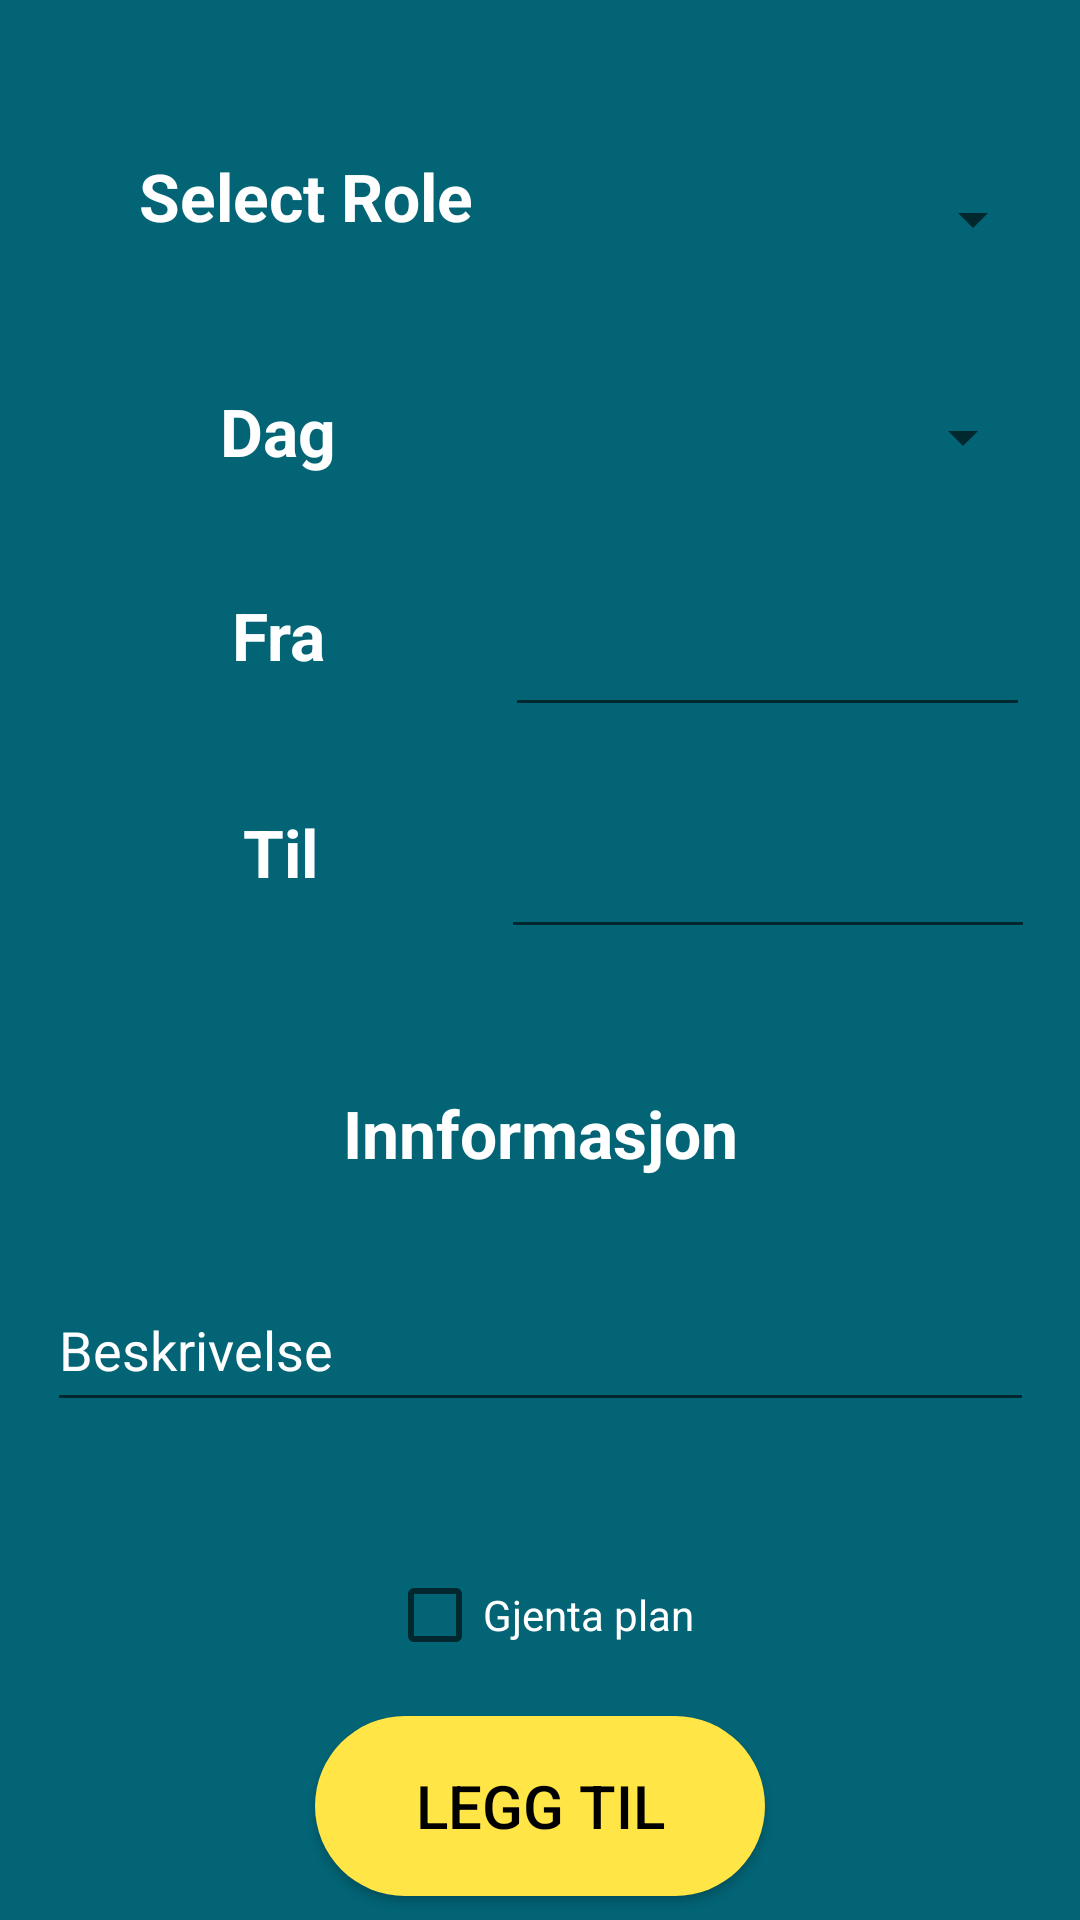

Here is an Android app screen rendered from its layout file. Give the layout XML and the strings, colors and styles it references.
<!-- AndroidManifest.xml: application theme Colly -->
<!-- res/layout/group_page_timeplan.xml -->
<?xml version="1.0" encoding="utf-8"?>
<android.support.constraint.ConstraintLayout
    xmlns:android="http://schemas.android.com/apk/res/android"
    xmlns:app="http://schemas.android.com/apk/res-auto"
    xmlns:tools="http://schemas.android.com/tools"
    android:layout_width="match_parent"
    android:layout_height="match_parent">

    <TextView
        android:id="@+id/text_title6"
        android:layout_width="240dp"
        android:layout_height="54dp"
        android:layout_marginStart="8dp"
        android:layout_marginLeft="8dp"
        android:layout_marginTop="8dp"
        android:layout_marginEnd="8dp"
        android:layout_marginRight="8dp"
        android:layout_marginBottom="8dp"
        android:gravity="center"
        android:text="Innformasjon"
        android:textColor="#FFF"
        android:textSize="22sp"
        android:textStyle="bold"
        app:layout_constraintBottom_toBottomOf="parent"
        app:layout_constraintEnd_toEndOf="parent"
        app:layout_constraintStart_toStartOf="parent"
        app:layout_constraintTop_toTopOf="parent"
        app:layout_constraintVertical_bias="0.601" />

    <Spinner
        android:id="@+id/spinner_role"
        android:layout_width="172dp"
        android:layout_height="48dp"
        android:layout_marginStart="8dp"
        android:layout_marginLeft="8dp"
        android:layout_marginTop="8dp"
        android:layout_marginEnd="8dp"
        android:layout_marginRight="8dp"
        android:layout_marginBottom="8dp"
        app:layout_constraintBottom_toBottomOf="parent"
        app:layout_constraintEnd_toEndOf="parent"
        app:layout_constraintHorizontal_bias="0.979"
        app:layout_constraintStart_toStartOf="parent"
        app:layout_constraintTop_toTopOf="parent"
        app:layout_constraintVertical_bias="0.071" />

    <Spinner
        android:id="@+id/spinner_day"
        android:layout_width="179dp"
        android:layout_height="45dp"
        android:layout_marginStart="8dp"
        android:layout_marginLeft="8dp"
        android:layout_marginTop="8dp"
        android:layout_marginEnd="8dp"
        android:layout_marginRight="8dp"
        android:layout_marginBottom="8dp"
        app:layout_constraintBottom_toBottomOf="parent"
        app:layout_constraintEnd_toEndOf="parent"
        app:layout_constraintHorizontal_bias="0.957"
        app:layout_constraintStart_toStartOf="parent"
        app:layout_constraintTop_toTopOf="parent"
        app:layout_constraintVertical_bias="0.199" />

    <TextView
        android:id="@+id/text_title2"
        android:layout_width="176dp"
        android:layout_height="47dp"
        android:layout_marginStart="8dp"
        android:layout_marginLeft="8dp"
        android:layout_marginTop="8dp"
        android:layout_marginEnd="8dp"
        android:layout_marginRight="8dp"
        android:layout_marginBottom="8dp"
        android:gravity="center"
        android:text="Select Role"
        android:textColor="#FFF"
        android:textSize="22sp"
        android:textStyle="bold"
        app:layout_constraintBottom_toBottomOf="parent"
        app:layout_constraintEnd_toEndOf="parent"
        app:layout_constraintHorizontal_bias="0.036"
        app:layout_constraintLeft_toLeftOf="parent"
        app:layout_constraintStart_toStartOf="parent"
        app:layout_constraintTop_toTopOf="parent"
        app:layout_constraintVertical_bias="0.059" />

    <TextView
        android:id="@+id/text_title3"
        android:layout_width="119dp"
        android:layout_height="48dp"
        android:layout_marginStart="8dp"
        android:layout_marginLeft="8dp"
        android:layout_marginTop="8dp"
        android:layout_marginEnd="8dp"
        android:layout_marginRight="8dp"
        android:layout_marginBottom="8dp"
        android:gravity="center"
        android:text="Dag"
        android:textColor="#FFF"
        android:textSize="22sp"
        android:textStyle="bold"
        app:layout_constraintBottom_toBottomOf="parent"
        app:layout_constraintEnd_toEndOf="parent"
        app:layout_constraintHorizontal_bias="0.112"
        app:layout_constraintStart_toStartOf="parent"
        app:layout_constraintTop_toTopOf="parent"
        app:layout_constraintVertical_bias="0.194" />

    <TextView
        android:id="@+id/text_title4"
        android:layout_width="104dp"
        android:layout_height="42dp"
        android:layout_marginStart="8dp"
        android:layout_marginLeft="8dp"
        android:layout_marginTop="8dp"
        android:layout_marginEnd="8dp"
        android:layout_marginRight="8dp"
        android:layout_marginBottom="8dp"
        android:gravity="center"
        android:text="Fra"
        android:textColor="#FFF"
        android:textSize="22sp"
        android:textStyle="bold"
        app:layout_constraintBottom_toBottomOf="parent"
        app:layout_constraintEnd_toEndOf="parent"
        app:layout_constraintHorizontal_bias="0.136"
        app:layout_constraintStart_toStartOf="parent"
        app:layout_constraintTop_toTopOf="parent"
        app:layout_constraintVertical_bias="0.314" />

    <TextView
        android:id="@+id/text_title5"
        android:layout_width="87dp"
        android:layout_height="35dp"
        android:layout_marginStart="8dp"
        android:layout_marginLeft="8dp"
        android:layout_marginTop="8dp"
        android:layout_marginEnd="8dp"
        android:layout_marginRight="8dp"
        android:layout_marginBottom="8dp"
        android:gravity="center"
        android:text="Til"
        android:textColor="#FFF"
        android:textSize="22sp"
        android:textStyle="bold"
        app:layout_constraintBottom_toBottomOf="parent"
        app:layout_constraintEnd_toEndOf="parent"
        app:layout_constraintHorizontal_bias="0.163"
        app:layout_constraintStart_toStartOf="parent"
        app:layout_constraintTop_toTopOf="parent"
        app:layout_constraintVertical_bias="0.439" />

    <Button
        android:id="@+id/btn_addTimeplan"

        android:layout_marginStart="8dp"
        android:layout_marginLeft="8dp"
        android:layout_marginTop="8dp"
        android:layout_marginEnd="8dp"
        android:layout_marginRight="8dp"
        android:layout_marginBottom="8dp"
        android:text="legg til"
        android:textColor="#000000"
        android:textSize="20sp"

        android:layout_width="150dp"
        android:layout_height="60dp"
        android:background="@drawable/buttonshape"
        app:layout_constraintBottom_toBottomOf="parent"
        app:layout_constraintEnd_toEndOf="parent"
        app:layout_constraintStart_toStartOf="parent"
        app:layout_constraintTop_toTopOf="parent"
        app:layout_constraintVertical_bias="1.0" />

    <CheckBox
        android:id="@+id/checkBox"
        android:layout_width="wrap_content"
        android:layout_height="34dp"
        android:layout_marginStart="8dp"
        android:layout_marginLeft="8dp"
        android:layout_marginTop="8dp"
        android:layout_marginEnd="8dp"
        android:layout_marginRight="8dp"
        android:layout_marginBottom="8dp"
        android:text="Gjenta plan"
        android:textColor="#fff"
        app:layout_constraintBottom_toBottomOf="parent"
        app:layout_constraintEnd_toEndOf="parent"
        app:layout_constraintHorizontal_bias="0.501"
        app:layout_constraintStart_toStartOf="parent"
        app:layout_constraintTop_toTopOf="parent"
        app:layout_constraintVertical_bias="0.87" />

    <EditText
        android:id="@+id/fra"
        android:layout_width="175dp"
        android:layout_height="51dp"
        android:layout_marginStart="8dp"
        android:layout_marginLeft="8dp"
        android:layout_marginTop="8dp"
        android:layout_marginEnd="8dp"
        android:layout_marginRight="8dp"
        android:layout_marginBottom="8dp"
        android:ems="10"
        android:inputType="time"
        app:layout_constraintBottom_toBottomOf="parent"
        app:layout_constraintEnd_toEndOf="parent"
        app:layout_constraintHorizontal_bias="0.948"
        app:layout_constraintStart_toStartOf="parent"
        app:layout_constraintTop_toTopOf="parent"
        app:layout_constraintVertical_bias="0.32" />

    <EditText
        android:id="@+id/til"
        android:layout_width="178dp"
        android:layout_height="47dp"
        android:layout_marginStart="8dp"
        android:layout_marginLeft="8dp"
        android:layout_marginTop="8dp"
        android:layout_marginEnd="8dp"
        android:layout_marginRight="8dp"
        android:layout_marginBottom="8dp"
        android:ems="10"
        android:inputType="time"
        app:layout_constraintBottom_toBottomOf="parent"
        app:layout_constraintEnd_toEndOf="parent"
        app:layout_constraintHorizontal_bias="0.957"
        app:layout_constraintStart_toStartOf="parent"
        app:layout_constraintTop_toTopOf="parent"
        app:layout_constraintVertical_bias="0.453" />

    <EditText
        android:id="@+id/tb"
        android:layout_width="329dp"
        android:layout_height="51dp"
        android:layout_marginStart="8dp"
        android:layout_marginLeft="8dp"
        android:layout_marginTop="8dp"
        android:layout_marginEnd="8dp"
        android:layout_marginRight="8dp"
        android:layout_marginBottom="8dp"
        android:ems="10"
        android:inputType="textPersonName"
        android:text="Beskrivelse"
        app:layout_constraintBottom_toBottomOf="parent"
        app:layout_constraintEnd_toEndOf="parent"
        app:layout_constraintHorizontal_bias="0.512"
        app:layout_constraintStart_toStartOf="parent"
        app:layout_constraintTop_toTopOf="parent"
        app:layout_constraintVertical_bias="0.724" />


</android.support.constraint.ConstraintLayout>
<!-- resources referenced by this layout -->
<resources>
  <!-- drawable buttonshape (drawable) -->
  <?xml version="1.0" encoding="utf-8"?>
  <shape xmlns:android="http://schemas.android.com/apk/res/android" android:shape="rectangle" >
      <corners
          android:radius="30dp"
          />
      <solid
          android:color="#FFE545"
          />
      <size
          android:width="200dp"
          android:height="60dp"
          />
  </shape>
  <style name="Colly" parent="Theme.AppCompat.Light.NoActionBar">
          <item name="colorPrimary">@color/colorPrimary</item>
          <item name="colorPrimaryDark">@color/colorPrimaryDark</item>
          <item name="colorAccent">@color/colorAccent</item>
          <item name="android:colorBackground">@color/blue</item>
          <item name="android:textColorPrimary">@color/text_color_primary</item>
      </style>
  <color name="colorPrimary">#ffe545</color>
  <color name="colorPrimaryDark">#c2a34f</color>
  <color name="colorAccent">#fbb829</color>
  <color name="blue">#026475</color>
  <color name="text_color_primary">#ffffff</color>
</resources>
